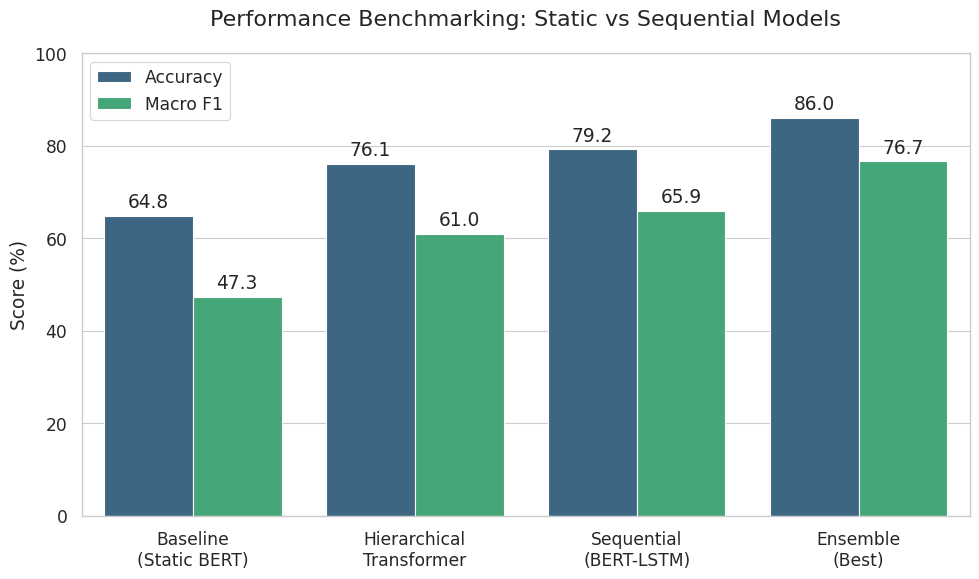
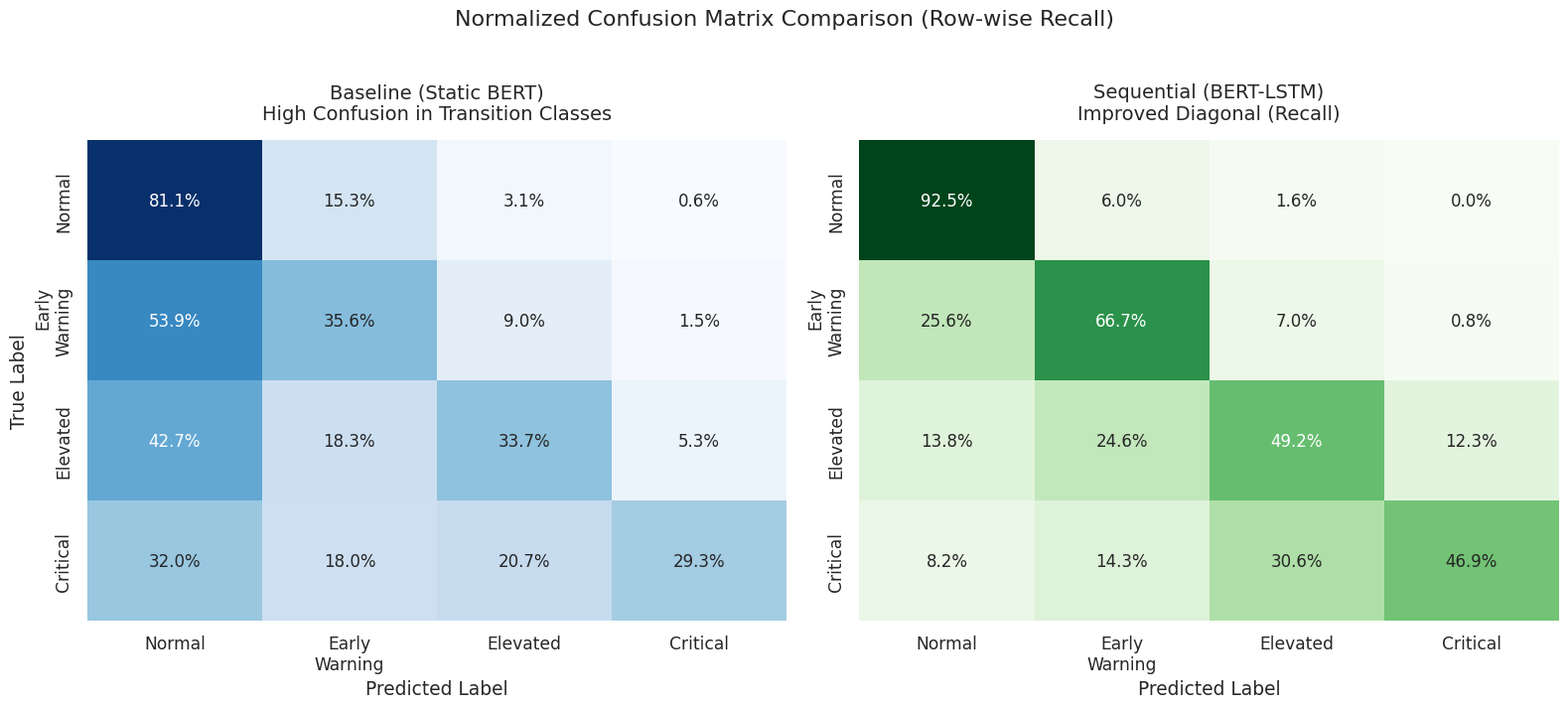
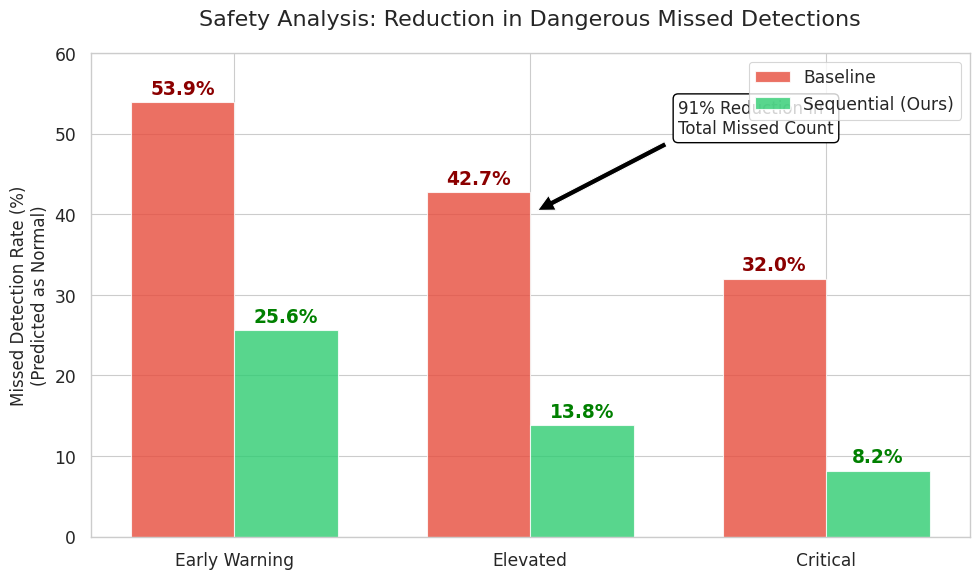

Source code (Python) for these figures, in order:
import matplotlib.pyplot as plt
import seaborn as sns
import numpy as np
import pandas as pd
import os

# Style settings for academic paper
plt.style.use('seaborn-v0_8-paper')
sns.set_context("paper", font_scale=1.4)
sns.set_style("whitegrid")

OUTPUT_DIR = "paper_assets"
os.makedirs(OUTPUT_DIR, exist_ok=True)

def save_plot(filename):
    path = os.path.join(OUTPUT_DIR, filename)
    plt.tight_layout()
    plt.savefig(path, dpi=300, bbox_inches='tight')
    print(f"Saved: {path}")
    plt.close()

# ==========================================
# Figure 1: Model Performance Comparison
# ==========================================
def plot_model_comparison():
    data = {
        'Model': ['Baseline\n(Static BERT)', 'Hierarchical\nTransformer', 'Sequential\n(BERT-LSTM)', 'Ensemble\n(Best)'],
        'Accuracy': [64.82, 76.13, 79.17, 86.04],
        'Macro F1': [47.34, 60.97, 65.89, 76.68]
    }
    
    df = pd.DataFrame(data)
    df_melted = df.melt('Model', var_name='Metric', value_name='Score (%)')
    
    plt.figure(figsize=(10, 6))
    ax = sns.barplot(x='Model', y='Score (%)', hue='Metric', data=df_melted, palette="viridis")
    
    # Add values on top of bars
    for container in ax.containers:
        ax.bar_label(container, fmt='%.1f', padding=3)
    
    plt.title('Performance Benchmarking: Static vs Sequential Models', fontsize=16, pad=20)
    plt.ylim(0, 100)
    plt.ylabel('Score (%)')
    plt.xlabel('')
    plt.legend(loc='upper left', frameon=True)
    
    save_plot('fig1_model_comparison.png')

# ==========================================
# Figure 2: Confusion Matrix Comparison
# ==========================================
def plot_confusion_matrices():
    # Data from ERROR_ANALYSIS.md
    
    # Baseline (Counts)
    cm_baseline = np.array([
        [1706, 321, 65, 12],
        [348, 230, 58, 10],
        [138, 59, 109, 17],
        [48, 27, 31, 44]
    ])
    
    # Sequential (Counts)
    cm_seq = np.array([
        [357, 23, 6, 0],
        [33, 86, 9, 1],
        [9, 16, 32, 8],
        [4, 7, 15, 23]
    ])
    
    labels = ['Normal', 'Early\nWarning', 'Elevated', 'Critical']
    
    # Normalize by row (Recall) to make them comparable
    cm_baseline_norm = cm_baseline.astype('float') / cm_baseline.sum(axis=1)[:, np.newaxis]
    cm_seq_norm = cm_seq.astype('float') / cm_seq.sum(axis=1)[:, np.newaxis]

    fig, axes = plt.subplots(1, 2, figsize=(16, 7))
    
    # Plot Baseline
    sns.heatmap(cm_baseline_norm, annot=True, fmt='.1%', cmap='Blues', ax=axes[0],
                xticklabels=labels, yticklabels=labels, cbar=False, annot_kws={"size": 12})
    axes[0].set_title('Baseline (Static BERT)\nHigh Confusion in Transition Classes', fontsize=14, pad=15)
    axes[0].set_ylabel('True Label')
    axes[0].set_xlabel('Predicted Label')

    # Plot Sequential
    sns.heatmap(cm_seq_norm, annot=True, fmt='.1%', cmap='Greens', ax=axes[1],
                xticklabels=labels, yticklabels=labels, cbar=False, annot_kws={"size": 12})
    axes[1].set_title('Sequential (BERT-LSTM)\nImproved Diagonal (Recall)', fontsize=14, pad=15)
    axes[1].set_ylabel('')
    axes[1].set_xlabel('Predicted Label')

    plt.suptitle('Normalized Confusion Matrix Comparison (Row-wise Recall)', fontsize=16, y=1.02)
    save_plot('fig2_confusion_matrices.png')

# ==========================================
# Figure 3: Safety Critical Analysis
# ==========================================
def plot_safety_analysis():
    # Data: Missed Detections (Anomaly misclassified as Normal)
    # Calculated from the confusion matrices
    
    # Baseline: 348 (Early) + 138 (Elevated) + 48 (Critical) = 534
    # Sequential: 33 (Early) + 9 (Elevated) + 4 (Critical) = 46
    
    # Calculate percentages of total anomalies
    # Baseline Total Anomalies = 646 + 323 + 150 = 1119 (approx from matrix rows 2,3,4)
    # Seq Total Anomalies = 129 + 65 + 49 = 243
    
    # Missed Rates
    # Baseline Missed Rate = 534 / 1119 = 47.7%
    # Seq Missed Rate = 46 / 243 = 18.9%
    
    # Or just use the counts normalized to 100% of their own "Total Anomalies" to be comparable
    
    categories = ['Early Warning', 'Elevated', 'Critical']
    
    # Missed Rates (False Negative Rate per class - predicted as Normal)
    baseline_fnr = [
        348 / (348+230+58+10), # Early
        138 / (138+59+109+17), # Elevated
        48 / (48+27+31+44)     # Critical
    ]
    baseline_fnr = [x * 100 for x in baseline_fnr]
    
    seq_fnr = [
        33 / (33+86+9+1),      # Early
        9 / (9+16+32+8),       # Elevated
        4 / (4+7+15+23)        # Critical
    ]
    seq_fnr = [x * 100 for x in seq_fnr]
    
    x = np.arange(len(categories))
    width = 0.35
    
    plt.figure(figsize=(10, 6))
    plt.bar(x - width/2, baseline_fnr, width, label='Baseline', color='#e74c3c', alpha=0.8)
    plt.bar(x + width/2, seq_fnr, width, label='Sequential (Ours)', color='#2ecc71', alpha=0.8)
    
    plt.ylabel('Missed Detection Rate (%)\n(Predicted as Normal)', fontsize=12)
    plt.title('Safety Analysis: Reduction in Dangerous Missed Detections', fontsize=16, pad=20)
    plt.xticks(x, categories)
    plt.legend()
    plt.ylim(0, 60)
    
    # Add percentage labels
    for i, v in enumerate(baseline_fnr):
        plt.text(i - width/2, v + 1, f'{v:.1f}%', ha='center', color='darkred', fontweight='bold')
    for i, v in enumerate(seq_fnr):
        plt.text(i + width/2, v + 1, f'{v:.1f}%', ha='center', color='green', fontweight='bold')
        
    # Annotation for total reduction
    plt.annotate('91% Reduction in\nTotal Missed Count', 
                 xy=(1, 40), xytext=(1.5, 50),
                 arrowprops=dict(facecolor='black', shrink=0.05),
                 fontsize=12, bbox=dict(boxstyle="round,pad=0.3", fc="white", ec="black", lw=1))

    save_plot('fig3_safety_analysis.png')

if __name__ == "__main__":
    print("Generating figures...")
    plot_model_comparison()
    plot_confusion_matrices()
    plot_safety_analysis()
    print("Done! Check 'paper_assets/' folder.")
